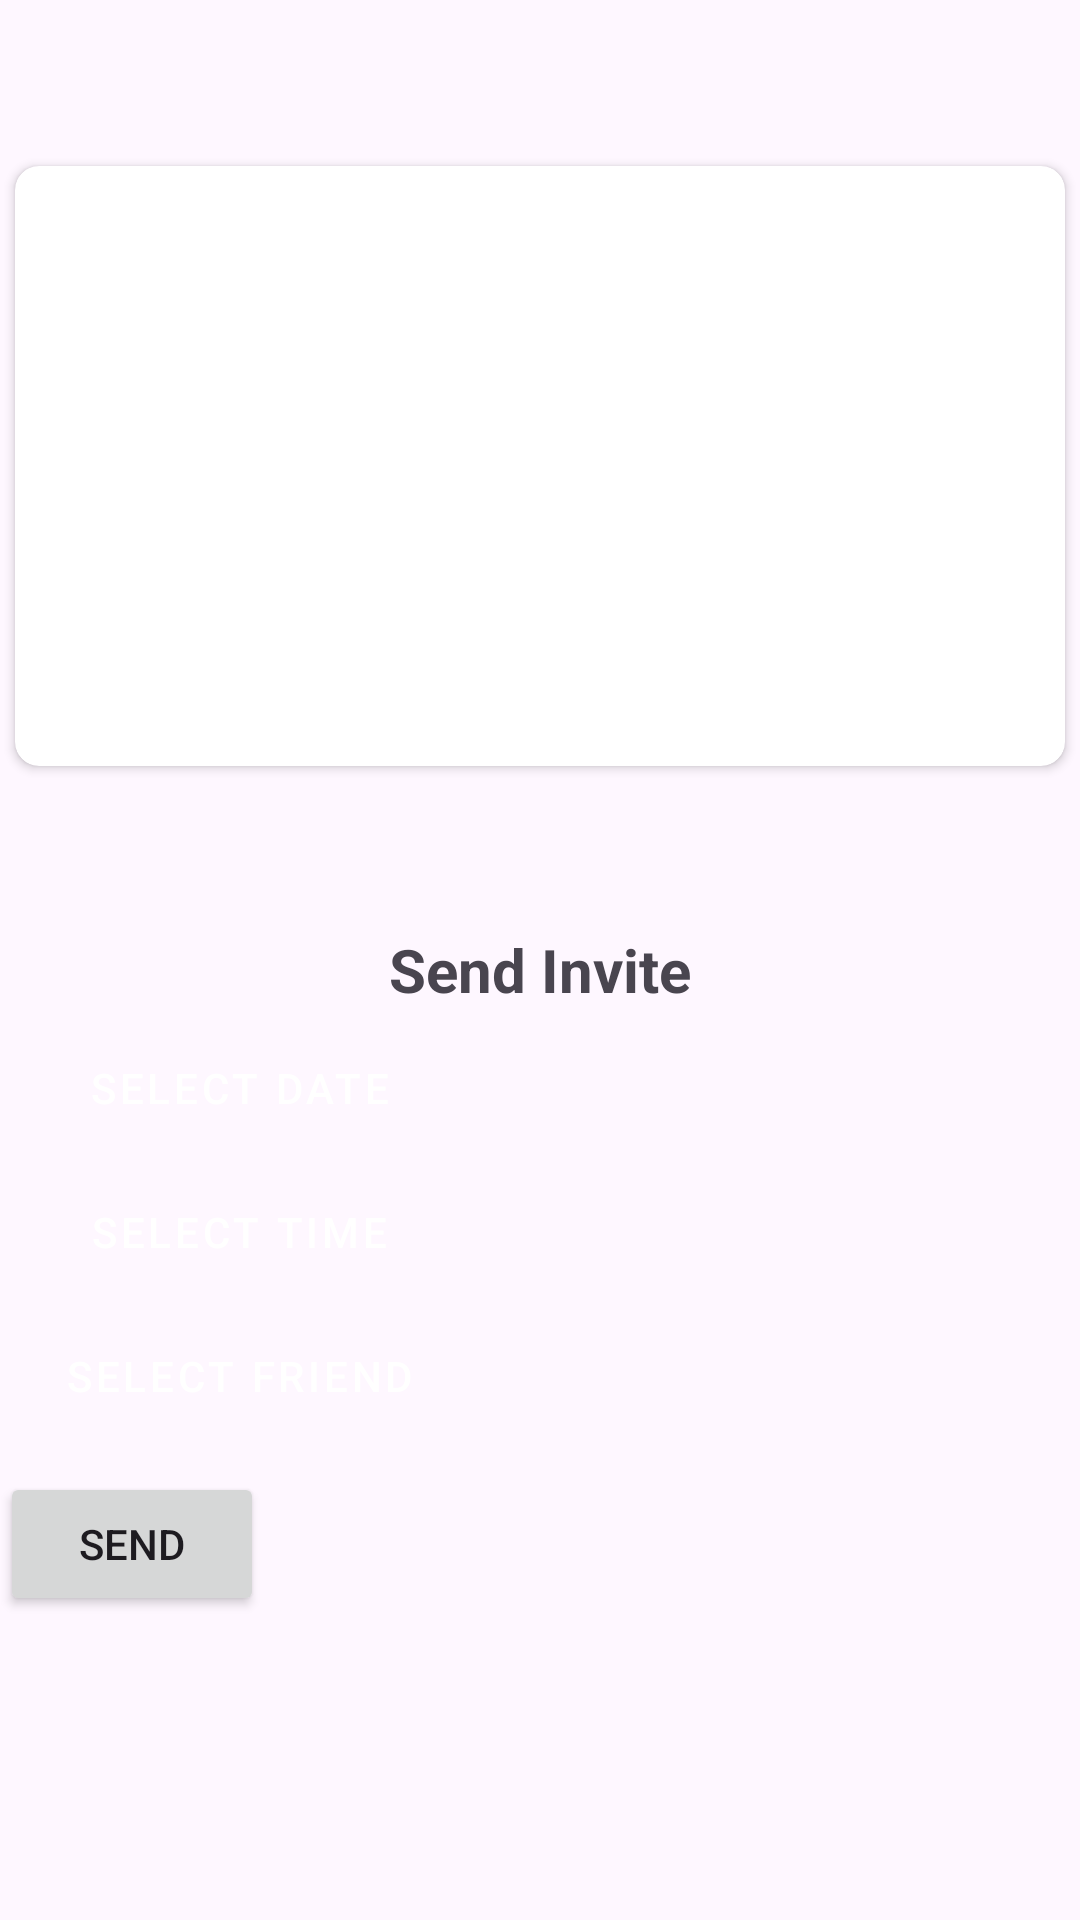

This screen was rendered from an Android layout file. Write that file and the resources it references.
<!-- AndroidManifest.xml: application theme Theme.Where2Meet20 -->
<!-- res/layout/activity_place_detail.xml -->
<?xml version="1.0" encoding="utf-8"?>
<androidx.appcompat.widget.LinearLayoutCompat xmlns:android="http://schemas.android.com/apk/res/android"
    xmlns:app="http://schemas.android.com/apk/res-auto"
    xmlns:tools="http://schemas.android.com/tools"
    android:layout_width="match_parent"
    android:orientation="vertical"
    android:layout_height="match_parent"
    tools:context=".PlaceDetailActivity">

    <TextView
        android:id="@+id/tvDetailName"
        android:layout_width="match_parent"
        android:layout_height="wrap_content"
        android:layout_marginStart="4dp"
        android:layout_marginTop="10dp"
        android:gravity="center"
        android:textSize="30sp"
        android:textStyle="bold"
        tools:text="Facebook" />

    <androidx.cardview.widget.CardView
        android:layout_width="match_parent"
        android:layout_height="wrap_content"
        app:cardCornerRadius="8dp"
        android:layout_margin="5dp"
        android:elevation="15dp">

        <ImageView
            android:id="@+id/ivPlaceImage"
            android:layout_width="match_parent"
            android:layout_height="200dp"
            android:adjustViewBounds="true"
            android:scaleType="centerCrop"
            app:layout_constraintTop_toBottomOf="@+id/tvDetailName"
            tools:srcCompat="@tools:sample/avatars" />
    </androidx.cardview.widget.CardView>

    <TextView
        android:id="@+id/tvFormattedAddress"
        android:layout_width="match_parent"
        android:gravity="center"
        android:layout_margin="5dp"
        android:textSize="18sp"
        android:textStyle="bold"
        android:layout_height="wrap_content"
        tools:text="park" />
    <TextView
        android:layout_width="match_parent"
        android:layout_height="wrap_content"
        android:gravity="center"
        android:textStyle="bold"
        android:textSize="20sp"
        android:layout_marginTop="15dp"
        android:text="Send Invite">
    </TextView>


    <LinearLayout
        android:layout_width="wrap_content"
        android:layout_height="wrap_content">

        <Button
            android:id="@+id/btnComposeDate"
            android:layout_width="wrap_content"
            android:layout_height="wrap_content"
            android:ems="10"
            android:onClick="popDatePicker"
            style="@style/Widget.MaterialComponents.Button.Icon"
            app:icon= "@drawable/baseline_calendar_month_24"
            android:text="Select Date" />
        <TextView
            android:id="@+id/tvComposeDate"
            android:layout_width="wrap_content"
            android:layout_height="wrap_content"
            android:layout_marginStart="10dp"
            android:ems="10"
            android:textSize="20sp"
            android:paddingTop="10dp"
            android:textAlignment="center"
            tools:text="Testing 123"/>
    </LinearLayout>

    <LinearLayout
        android:layout_width="wrap_content"
        android:layout_height="wrap_content">

        <Button
            android:id="@+id/btnComposeTime"
            android:layout_width="wrap_content"
            android:layout_height="wrap_content"
            android:ems="10"
            android:onClick="popTimePicker"
            style="@style/Widget.MaterialComponents.Button.Icon"
            app:icon= "@drawable/baseline_access_time_filled_24"
            android:text="Select Time" />
        <TextView
            android:id="@+id/tvComposeTime"
            android:layout_width="wrap_content"
            android:layout_height="match_parent"
            android:layout_marginStart="10dp"
            android:ems="10"
            android:textSize="20sp"
            android:paddingTop="10dp"
            android:textAlignment="center"
            tools:text="Testing 123"/>
    </LinearLayout>

    <LinearLayout
        android:layout_width="wrap_content"
        android:layout_height="wrap_content">

        <Button
            android:id="@+id/btnSelectFriend"
            android:layout_width="wrap_content"
            android:layout_height="wrap_content"
            android:ems="10"
            style="@style/Widget.MaterialComponents.Button.Icon"
            app:icon= "@drawable/baseline_person_24"
            android:text="Select Friend" />
        <TextView
            android:id="@+id/tvSelectFriend"
            android:layout_width="wrap_content"
            android:layout_height="match_parent"
            android:layout_marginStart="10dp"
            android:ems="10"
            android:textSize="20sp"
            android:paddingTop="10dp"
            android:textAlignment="center"
            tools:text="Testing 123"/>
    </LinearLayout>

    <Button
        android:id = "@+id/btnSend"
        android:layout_width="wrap_content"
        android:layout_height="wrap_content"
        android:layout_marginTop="10dp"
        android:text="Send"/>




</androidx.appcompat.widget.LinearLayoutCompat>
<!-- resources referenced by this layout -->
<resources>
  <style name="Theme.Where2Meet20" parent="Base.Theme.Where2Meet20" />
  <style name="Base.Theme.Where2Meet20" parent="Theme.Material3.DayNight.NoActionBar">
          
          
      </style>
</resources>
